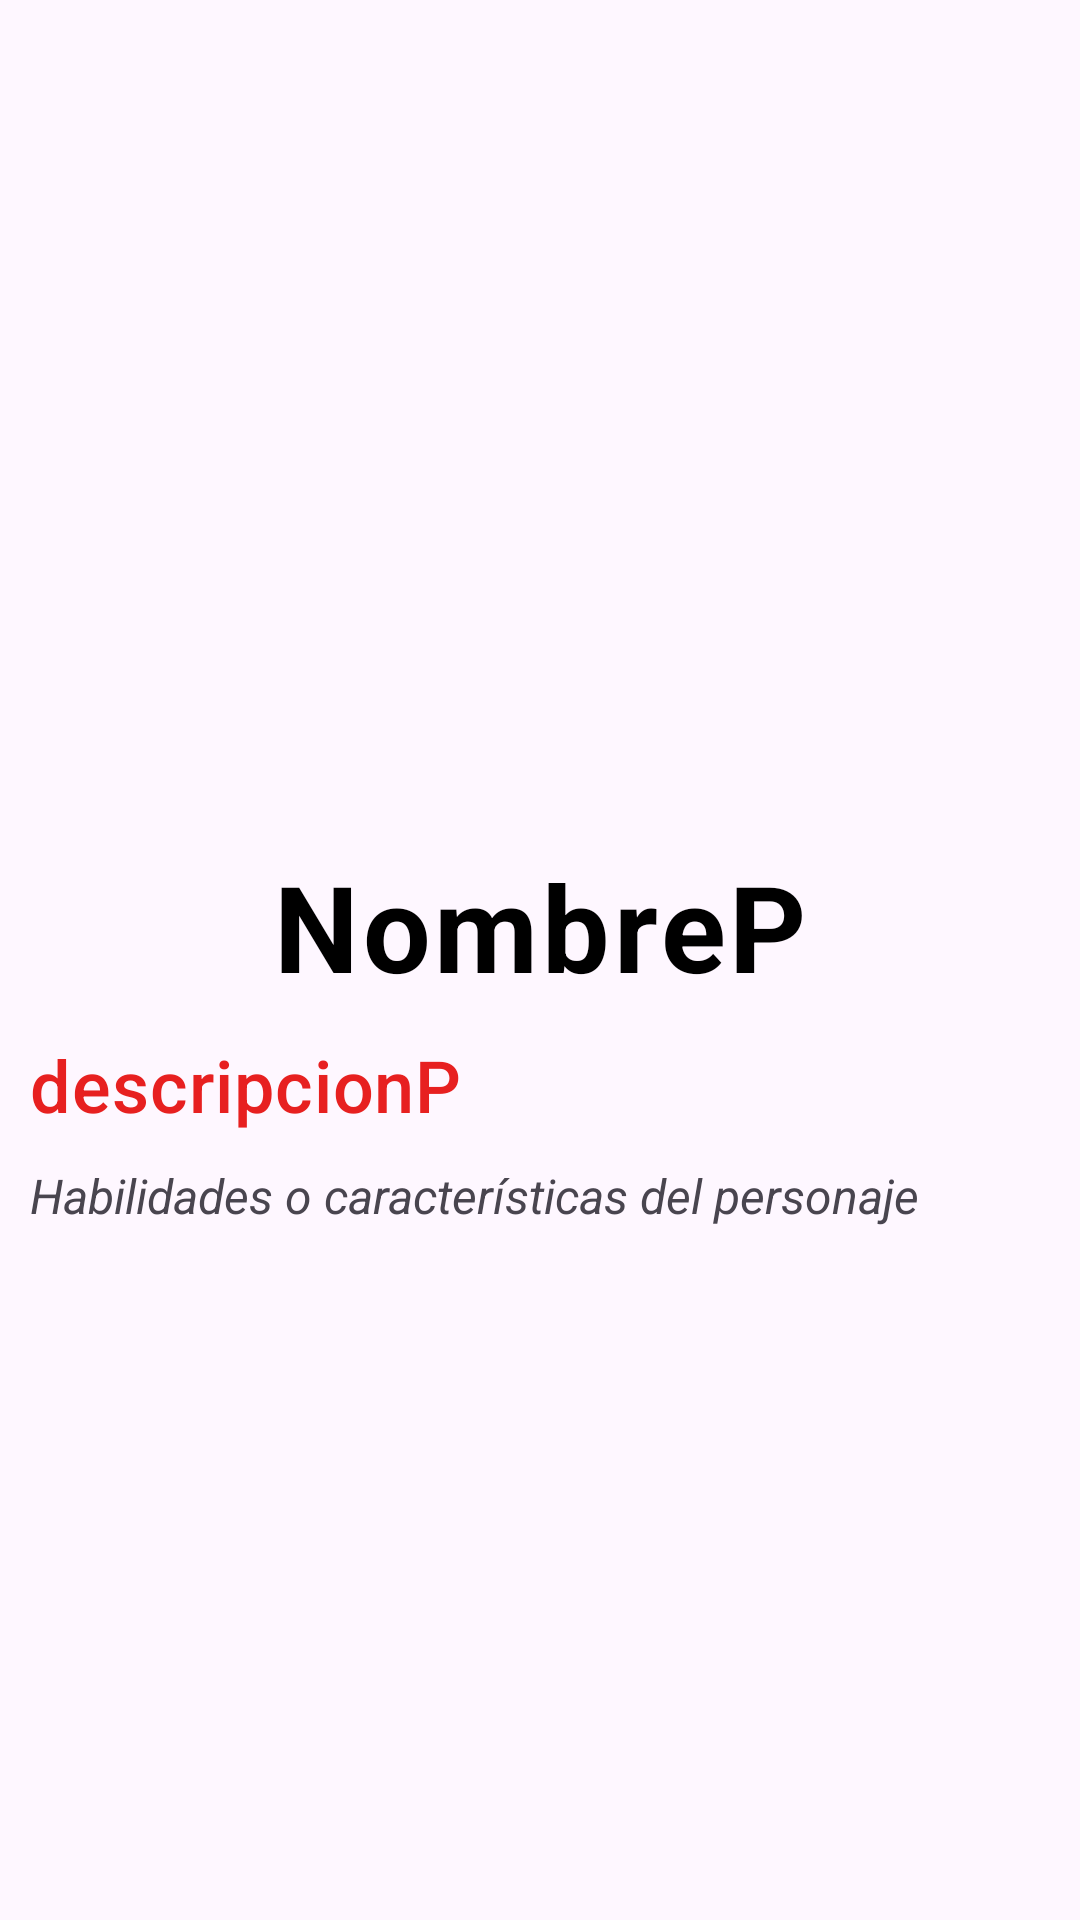

Layout XML and referenced resources for this Android screen:
<!-- AndroidManifest.xml: application theme Theme.Mario_Tarea2 -->
<!-- res/layout/fragment_detalle_personaje.xml -->
<?xml version="1.0" encoding="utf-8"?>
<androidx.constraintlayout.widget.ConstraintLayout xmlns:android="http://schemas.android.com/apk/res/android"
    xmlns:app="http://schemas.android.com/apk/res-auto"
    xmlns:tools="http://schemas.android.com/tools"
    android:layout_width="match_parent"
    android:layout_height="match_parent"
    tools:context=".DetallePersonajeFragmen">

    <ImageView
        android:id="@+id/imageViewDetallePersonaje"
        android:layout_width="0dp"
        android:layout_height="250dp"
        android:layout_marginTop="16dp"
        app:layout_constraintTop_toTopOf="parent"
        app:layout_constraintStart_toStartOf="parent"
        app:layout_constraintEnd_toEndOf="parent"
        android:scaleType="centerInside"/>

    <TextView
        android:id="@+id/textViewNombreDetalle"
        android:layout_width="0dp"
        android:layout_height="wrap_content"
        style="@style/CardTextViewTitleStyle"
        app:layout_constraintTop_toBottomOf="@id/imageViewDetallePersonaje"
        app:layout_constraintStart_toStartOf="parent"
        app:layout_constraintEnd_toEndOf="parent"
        android:layout_marginTop="16dp"/>


    <TextView
        android:id="@+id/textViewDescripcion"
        android:layout_width="match_parent"
        android:layout_height="wrap_content"
        style="@style/FragmentTitleTextStyle"
        android:layout_margin="10dp"
        android:layout_marginTop="8dp"
        app:layout_constraintTop_toBottomOf="@id/textViewNombreDetalle"
        app:layout_constraintStart_toStartOf="parent"
        app:layout_constraintEnd_toEndOf="parent"
        />

    <TextView
        android:id="@+id/textViewHabilidades"
        android:layout_width="match_parent"
        android:layout_height="wrap_content"
        android:textSize="16sp"
        android:layout_margin="10dp"
        android:textStyle="italic"
        android:layout_marginTop="8dp"
        app:layout_constraintTop_toBottomOf="@id/textViewDescripcion"
        app:layout_constraintStart_toStartOf="parent"
        app:layout_constraintEnd_toEndOf="parent"
        android:text="Habilidades o características del personaje"/>

</androidx.constraintlayout.widget.ConstraintLayout>
<!-- resources referenced by this layout -->
<resources>
  <style name="CardTextViewTitleStyle" parent="TextAppearance.MaterialComponents.Body1">
          <item name="android:textSize">40sp</item>
          <item name="android:textColor">@color/black</item>
          <item name="android:textStyle">bold</item>
          <item name="android:gravity">center</item>
          <item name="android:text">"NombreP"</item> 
  
      </style>
  <style name="FragmentTitleTextStyle" parent="TextAppearance.MaterialComponents.Headline6">
          <item name="android:textSize">24sp</item>
          <item name="android:textColor">@color/rojomario</item>
          <item name="android:text">"descripcionP"</item>
  
      </style>
  <style name="Theme.Mario_Tarea2" parent="Base.Theme.Mario_Tarea2">
          <item name="android:windowSplashScreenBackground">@color/rojomario</item>
          <item name="android:windowSplashScreenAnimatedIcon">@drawable/titulo_portada_peque</item>
          <item name="android:windowSplashScreenAnimationDuration">2000</item>
          <item name="android:windowSplashScreenIconBackgroundColor">@color/rojomario</item>
  
      </style>
  <color name="black">#FF000000</color>
  <color name="rojomario">#e72020</color>
  <style name="Base.Theme.Mario_Tarea2" parent="Theme.Material3.DayNight.NoActionBar">
          
          
      </style>
  <!-- drawable titulo_portada_peque: png bitmap (drawable, 32494 bytes) -->
</resources>
